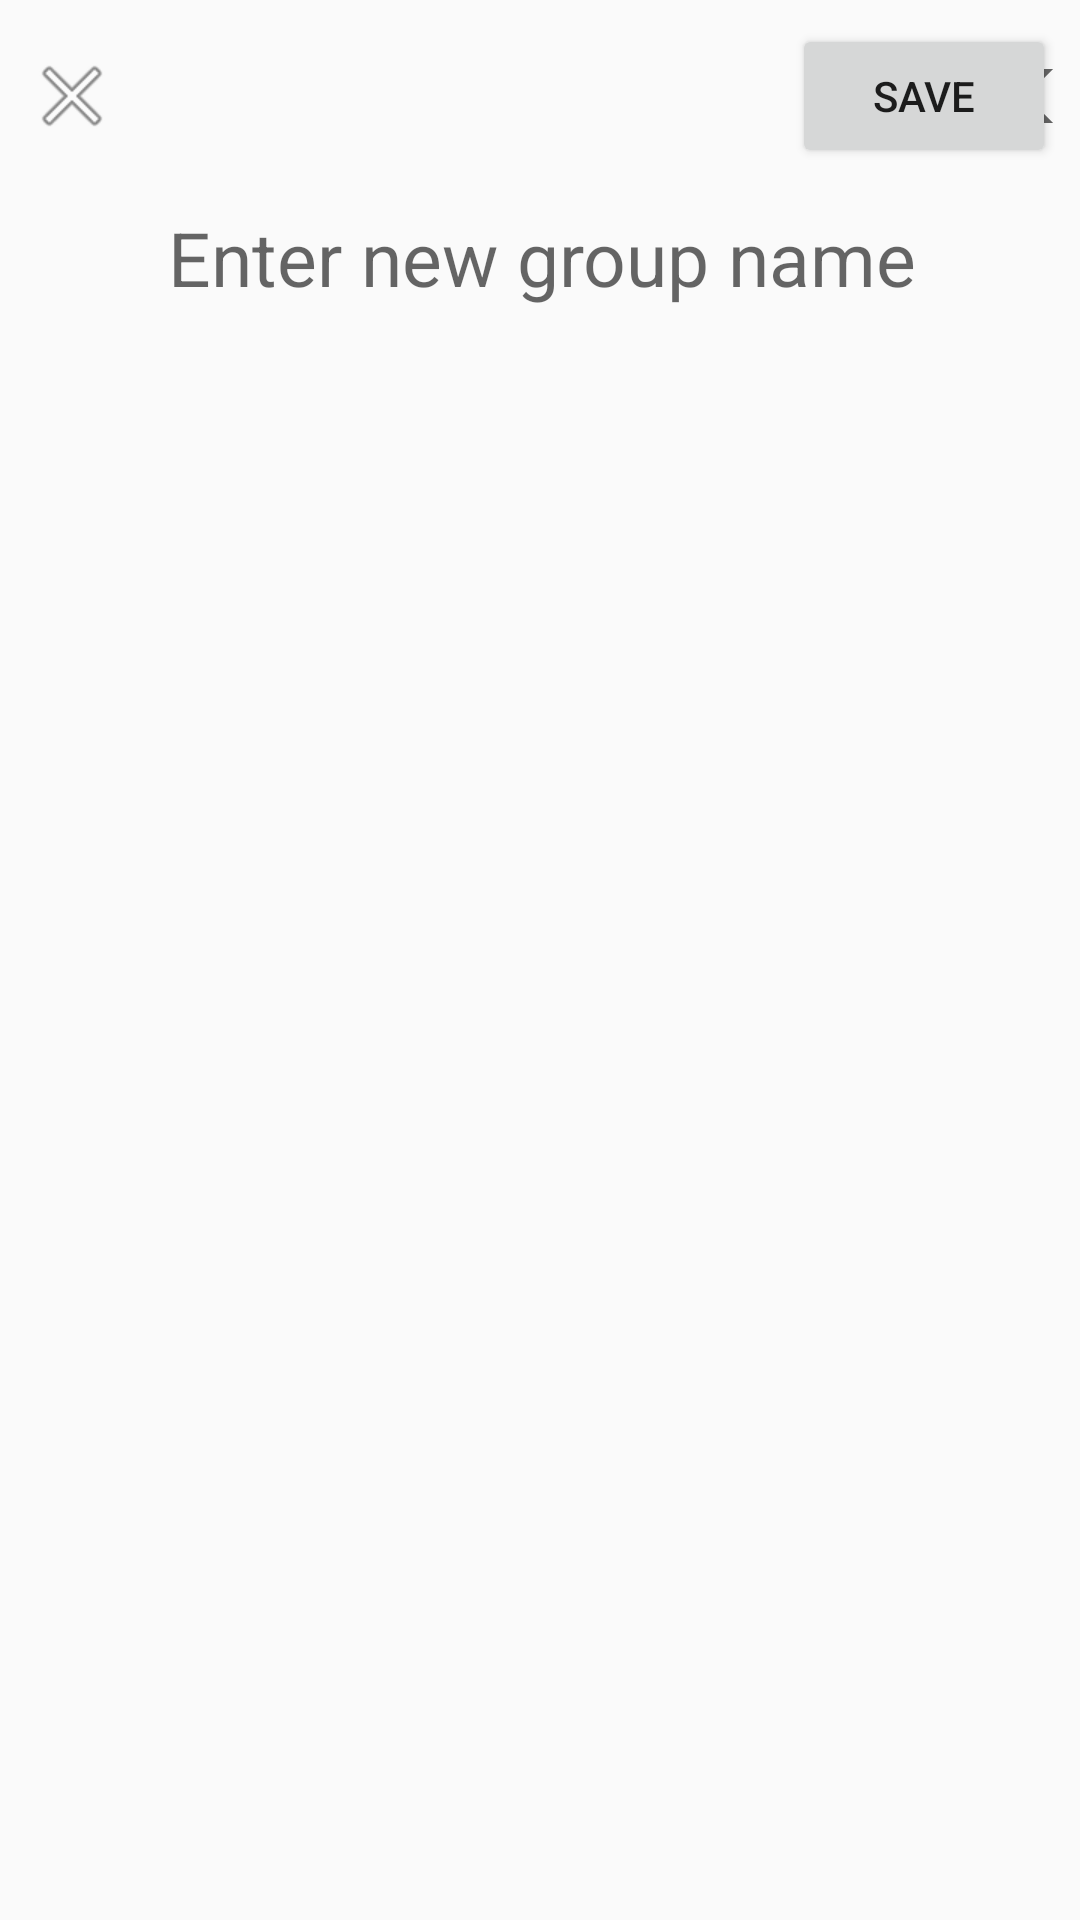

Android layout source for this screen:
<!-- AndroidManifest.xml: application theme AppTheme -->
<!-- res/layout/activity_create_group.xml -->
<?xml version="1.0" encoding="utf-8"?>
<RelativeLayout
        xmlns:android="http://schemas.android.com/apk/res/android"
        xmlns:tools="http://schemas.android.com/tools"
        xmlns:app="http://schemas.android.com/apk/res-auto"
        android:layout_width="match_parent"
        android:layout_height="match_parent"
        tools:context=".EditTaskActivity">

    <androidx.constraintlayout.widget.ConstraintLayout
            android:layout_width="match_parent"
            android:layout_height="wrap_content" android:elevation="10dp" android:layout_alignParentStart="true"
            android:layout_alignParentTop="true">

        <ImageButton
                android:layout_width="wrap_content"
                android:layout_height="wrap_content" android:id="@+id/acg_button_exit"
                app:layout_constraintStart_toStartOf="parent" android:layout_marginStart="8dp"
                app:layout_constraintTop_toTopOf="@+id/acg_button_save"
                android:background="@android:drawable/ic_menu_close_clear_cancel"
                app:layout_constraintBottom_toBottomOf="@+id/acg_button_save" android:padding="8dp"/>
        <Button
                android:text="Save"
                android:layout_width="wrap_content"
                android:layout_height="wrap_content" android:id="@+id/acg_button_save"
                app:layout_constraintEnd_toEndOf="parent" android:layout_marginEnd="8dp" android:layout_marginTop="8dp"
                app:layout_constraintTop_toTopOf="parent"/>
        <EditText
                android:layout_width="0dp"
                android:layout_height="wrap_content"
                android:ems="10"
                android:id="@+id/acg_edittext_name"
                android:layout_marginTop="10dp"
                app:layout_constraintTop_toBottomOf="@+id/acg_button_save" android:inputType="textMultiLine"
                android:hint="Enter new group name" android:layout_marginEnd="8dp"
                app:layout_constraintEnd_toEndOf="parent" android:singleLine="false" android:background="@null"
                android:paddingTop="3dp" android:paddingBottom="2dp" android:textSize="25sp"
                app:layout_constraintStart_toEndOf="@+id/acg_button_exit" android:layout_marginStart="16dp"/>
        <TextView
                android:layout_width="0dp"
                android:layout_height="wrap_content"
                android:ems="10"
                android:id="@+id/acg_textview_name"
                android:layout_marginTop="10dp"
                app:layout_constraintTop_toBottomOf="@+id/acg_button_save"
                android:maxLines="3"
                android:layout_marginEnd="8dp"
                app:layout_constraintEnd_toEndOf="parent" android:singleLine="false" android:background="@null"
                android:paddingTop="3dp" android:paddingBottom="2dp" android:textSize="25sp"
                app:layout_constraintStart_toEndOf="@+id/acg_button_exit" android:layout_marginStart="16dp"/>
        <ImageButton
                android:layout_width="wrap_content"
                android:layout_height="wrap_content" app:srcCompat="@android:drawable/ic_menu_edit"
                android:id="@+id/acg_button_update" android:background="@null"
                app:layout_constraintTop_toTopOf="@+id/acg_button_save"
                app:layout_constraintBottom_toBottomOf="@+id/acg_button_save"
                app:layout_constraintEnd_toStartOf="@+id/acg_button_menu" android:layout_marginEnd="8dp"/>
        <ImageButton
                android:layout_width="wrap_content"
                android:layout_height="wrap_content" app:srcCompat="?android:attr/actionModeCutDrawable"
                android:id="@+id/acg_button_menu" android:background="@null"
                app:layout_constraintTop_toTopOf="@+id/acg_button_save"
                app:layout_constraintBottom_toBottomOf="@+id/acg_button_save" app:layout_constraintEnd_toEndOf="parent"
                android:layout_marginEnd="8dp"/>
    </androidx.constraintlayout.widget.ConstraintLayout>
</RelativeLayout>
<!-- resources referenced by this layout -->
<resources>
  <style name="AppTheme" parent="Theme.AppCompat.Light.NoActionBar">
          <item name="android:windowTranslucentStatus">true</item>
          <item name="colorPrimary">@color/colorPrimary</item>
          <item name="colorPrimaryDark">@color/colorPrimaryDark</item>
          <item name="colorAccent">@color/colorAccent</item>
      </style>
  <color name="colorPrimary">#01579B</color>
  <color name="colorPrimaryDark">#003D5B</color>
  <color name="colorAccent">#ff003f</color>
</resources>
